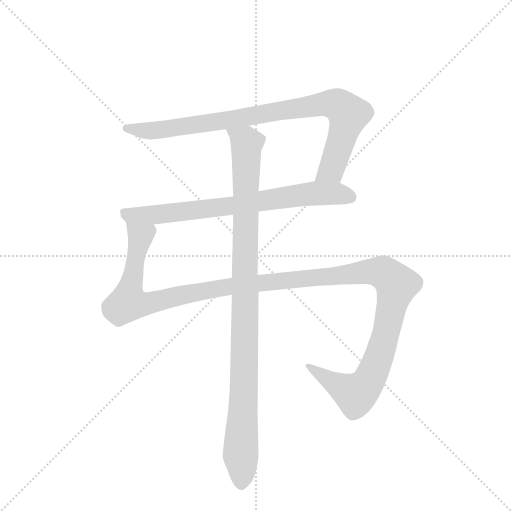
t = 0.00 s
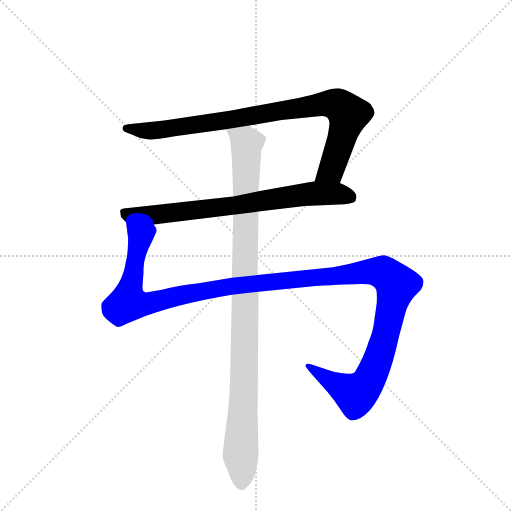
t = 3.25 s
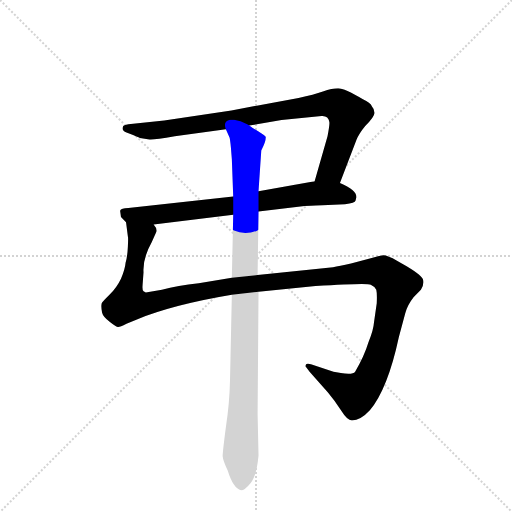
t = 3.50 s
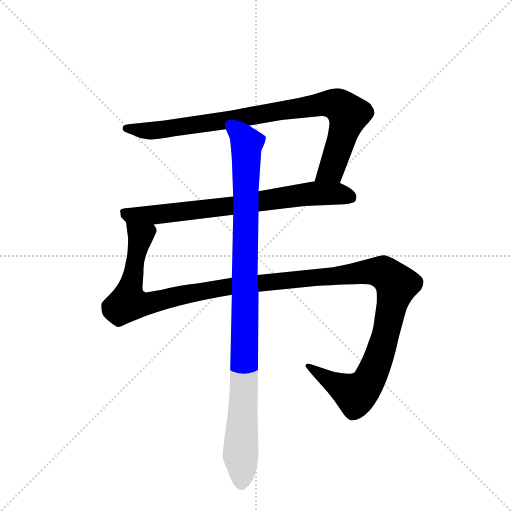
t = 3.75 s
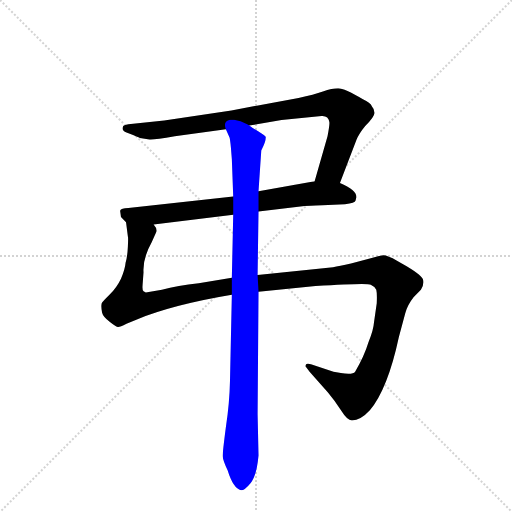
t = 4.00 s
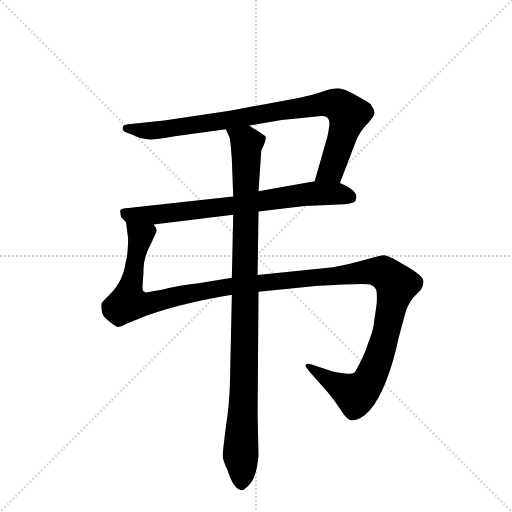
t = 4.65 s

The animated SVG that drew these frames (rendered in a browser with its animation timeline set to each time). Animation: 4 CSS @keyframes rules; one cycle of 4.65 s.

<svg version="1.1" viewBox="0 0 1024 1024" xmlns="http://www.w3.org/2000/svg">
  <g stroke="lightgray" stroke-dasharray="1,1" stroke-width="1" transform="scale(4, 4)">
    <line x1="0" y1="0" x2="256" y2="256"></line>
    <line x1="256" y1="0" x2="0" y2="256"></line>
    <line x1="128" y1="0" x2="128" y2="256"></line>
    <line x1="0" y1="128" x2="256" y2="128"></line>
  </g>
  <g transform="scale(0.92, -0.92) translate(60, -900)">
    <style type="text/css">
      
        @keyframes keyframes0 {
          from {
            stroke: blue;
            stroke-dashoffset: 910;
            stroke-width: 128;
          }
          75% {
            animation-timing-function: step-end;
            stroke: blue;
            stroke-dashoffset: 0;
            stroke-width: 128;
          }
          to {
            stroke: black;
            stroke-width: 1024;
          }
        }
        #make-me-a-hanzi-animation-0 {
          animation: keyframes0 0.9905598958333334s both;
          animation-delay: 0s;
          animation-timing-function: linear;
        }
      
        @keyframes keyframes1 {
          from {
            stroke: blue;
            stroke-dashoffset: 754;
            stroke-width: 128;
          }
          71% {
            animation-timing-function: step-end;
            stroke: blue;
            stroke-dashoffset: 0;
            stroke-width: 128;
          }
          to {
            stroke: black;
            stroke-width: 1024;
          }
        }
        #make-me-a-hanzi-animation-1 {
          animation: keyframes1 0.8636067708333334s both;
          animation-delay: 0.9905598958333334s;
          animation-timing-function: linear;
        }
      
        @keyframes keyframes2 {
          from {
            stroke: blue;
            stroke-dashoffset: 1411;
            stroke-width: 128;
          }
          82% {
            animation-timing-function: step-end;
            stroke: blue;
            stroke-dashoffset: 0;
            stroke-width: 128;
          }
          to {
            stroke: black;
            stroke-width: 1024;
          }
        }
        #make-me-a-hanzi-animation-2 {
          animation: keyframes2 1.3982747395833333s both;
          animation-delay: 1.8541666666666667s;
          animation-timing-function: linear;
        }
      
        @keyframes keyframes3 {
          from {
            stroke: blue;
            stroke-dashoffset: 1047;
            stroke-width: 128;
          }
          77% {
            animation-timing-function: step-end;
            stroke: blue;
            stroke-dashoffset: 0;
            stroke-width: 128;
          }
          to {
            stroke: black;
            stroke-width: 1024;
          }
        }
        #make-me-a-hanzi-animation-3 {
          animation: keyframes3 1.10205078125s both;
          animation-delay: 3.25244140625s;
          animation-timing-function: linear;
        }
      
    </style>
    
      <path d="M 679 502 L 715 596 Q 720 609 734 626 Q 755 647 754 655 Q 754 663 749 668 Q 745 677 729 684 Q 689 708 675 708 Q 662 708 642 701 Q 623 694 589 687 L 443 660 L 297 638 L 219 630 Q 208 628 208 626 Q 203 616 215 612 Q 244 601 244 600 L 265 597 Q 274 596 320 604 L 431 619 L 482 627 L 552 639 L 639 648 Q 654 649 656 635 Q 657 629 652 604 L 624 506 C 616 477 668 474 679 502 Z" fill="lightgray"></path>
    
      <path d="M 447 473 L 219 448 Q 203 448 201 442 L 203 428 L 214 417 C 224 406 244 408 274 412 L 447 433 L 502 440 L 602 452 Q 632 454 641 454 L 690 456 Q 712 458 713 464 Q 714 469 715 471 Q 715 487 679 502 L 624 506 L 502 484 L 447 473 Z" fill="lightgray"></path>
    
      <path d="M 214 417 L 218 386 Q 219 385 218 364 Q 217 342 213 329 Q 212 316 203 294 Q 194 275 178 259 Q 162 243 161 241 Q 160 238 160 234 Q 160 229 162 220 Q 164 211 179 200 Q 194 188 197 189 Q 201 189 215 196 L 239 206 Q 318 238 444 259 L 502 266 L 626 278 Q 738 285 746 281 Q 755 277 758 270 Q 760 262 759 241 L 753 199 Q 752 183 741 156 Q 732 126 712 92 Q 707 85 681 89 L 665 92 L 616 108 Q 604 112 604 104 L 613 92 L 653 47 Q 669 28 682 7 Q 695 -14 705 -14 Q 724 -14 744 8 Q 783 55 807 167 L 821 219 Q 825 236 839 254 L 855 270 Q 862 281 860 291 Q 859 300 824 321 L 803 333 Q 783 345 773 345 Q 763 344 748 339 L 703 327 Q 677 321 664 319 L 500 302 L 444 296 L 372 284 Q 326 279 292 270 L 257 264 L 252 267 Q 249 268 250 281 L 252 308 Q 250 338 270 374 L 279 394 Q 283 402 274 412 C 276 442 210 447 214 417 Z" fill="lightgray"></path>
    
      <path d="M 431 619 L 439 601 Q 440 599 442 579 L 444 554 L 447 473 L 447 433 L 444 296 L 444 259 L 440 73 Q 439 24 431 -29 Q 424 -83 424 -92 Q 425 -102 435 -123 Q 447 -162 464 -166 Q 472 -166 485 -150 Q 498 -134 502 -90 L 500 0 L 502 266 L 500 302 L 502 440 L 502 484 L 508 573 Q 518 592 518 602 Q 517 605 502 614 Q 488 622 482 627 C 457 643 420 647 431 619 Z" fill="lightgray"></path>
    
    
      <clipPath id="make-me-a-hanzi-clip-0">
        <path d="M 679 502 L 715 596 Q 720 609 734 626 Q 755 647 754 655 Q 754 663 749 668 Q 745 677 729 684 Q 689 708 675 708 Q 662 708 642 701 Q 623 694 589 687 L 443 660 L 297 638 L 219 630 Q 208 628 208 626 Q 203 616 215 612 Q 244 601 244 600 L 265 597 Q 274 596 320 604 L 431 619 L 482 627 L 552 639 L 639 648 Q 654 649 656 635 Q 657 629 652 604 L 624 506 C 616 477 668 474 679 502 Z"></path>
      </clipPath>
      <path clip-path="url(#make-me-a-hanzi-clip-0)" d="M 216 621 L 252 616 L 307 620 L 645 674 L 673 673 L 697 646 L 660 531 L 631 511" fill="none" id="make-me-a-hanzi-animation-0" stroke-dasharray="782 1564" stroke-linecap="round"></path>
    
      <clipPath id="make-me-a-hanzi-clip-1">
        <path d="M 447 473 L 219 448 Q 203 448 201 442 L 203 428 L 214 417 C 224 406 244 408 274 412 L 447 433 L 502 440 L 602 452 Q 632 454 641 454 L 690 456 Q 712 458 713 464 Q 714 469 715 471 Q 715 487 679 502 L 624 506 L 502 484 L 447 473 Z"></path>
      </clipPath>
      <path clip-path="url(#make-me-a-hanzi-clip-1)" d="M 210 436 L 223 431 L 327 438 L 621 480 L 680 479 L 702 471" fill="none" id="make-me-a-hanzi-animation-1" stroke-dasharray="626 1252" stroke-linecap="round"></path>
    
      <clipPath id="make-me-a-hanzi-clip-2">
        <path d="M 214 417 L 218 386 Q 219 385 218 364 Q 217 342 213 329 Q 212 316 203 294 Q 194 275 178 259 Q 162 243 161 241 Q 160 238 160 234 Q 160 229 162 220 Q 164 211 179 200 Q 194 188 197 189 Q 201 189 215 196 L 239 206 Q 318 238 444 259 L 502 266 L 626 278 Q 738 285 746 281 Q 755 277 758 270 Q 760 262 759 241 L 753 199 Q 752 183 741 156 Q 732 126 712 92 Q 707 85 681 89 L 665 92 L 616 108 Q 604 112 604 104 L 613 92 L 653 47 Q 669 28 682 7 Q 695 -14 705 -14 Q 724 -14 744 8 Q 783 55 807 167 L 821 219 Q 825 236 839 254 L 855 270 Q 862 281 860 291 Q 859 300 824 321 L 803 333 Q 783 345 773 345 Q 763 344 748 339 L 703 327 Q 677 321 664 319 L 500 302 L 444 296 L 372 284 Q 326 279 292 270 L 257 264 L 252 267 Q 249 268 250 281 L 252 308 Q 250 338 270 374 L 279 394 Q 283 402 274 412 C 276 442 210 447 214 417 Z"></path>
      </clipPath>
      <path clip-path="url(#make-me-a-hanzi-clip-2)" d="M 221 410 L 245 385 L 219 256 L 219 242 L 233 239 L 261 240 L 440 278 L 732 309 L 772 308 L 789 296 L 802 281 L 781 181 L 759 111 L 734 61 L 713 43 L 612 101" fill="none" id="make-me-a-hanzi-animation-2" stroke-dasharray="1283 2566" stroke-linecap="round"></path>
    
      <clipPath id="make-me-a-hanzi-clip-3">
        <path d="M 431 619 L 439 601 Q 440 599 442 579 L 444 554 L 447 473 L 447 433 L 444 296 L 444 259 L 440 73 Q 439 24 431 -29 Q 424 -83 424 -92 Q 425 -102 435 -123 Q 447 -162 464 -166 Q 472 -166 485 -150 Q 498 -134 502 -90 L 500 0 L 502 266 L 500 302 L 502 440 L 502 484 L 508 573 Q 518 592 518 602 Q 517 605 502 614 Q 488 622 482 627 C 457 643 420 647 431 619 Z"></path>
      </clipPath>
      <path clip-path="url(#make-me-a-hanzi-clip-3)" d="M 438 617 L 476 589 L 465 -155" fill="none" id="make-me-a-hanzi-animation-3" stroke-dasharray="919 1838" stroke-linecap="round"></path>
    
  </g>
</svg>
